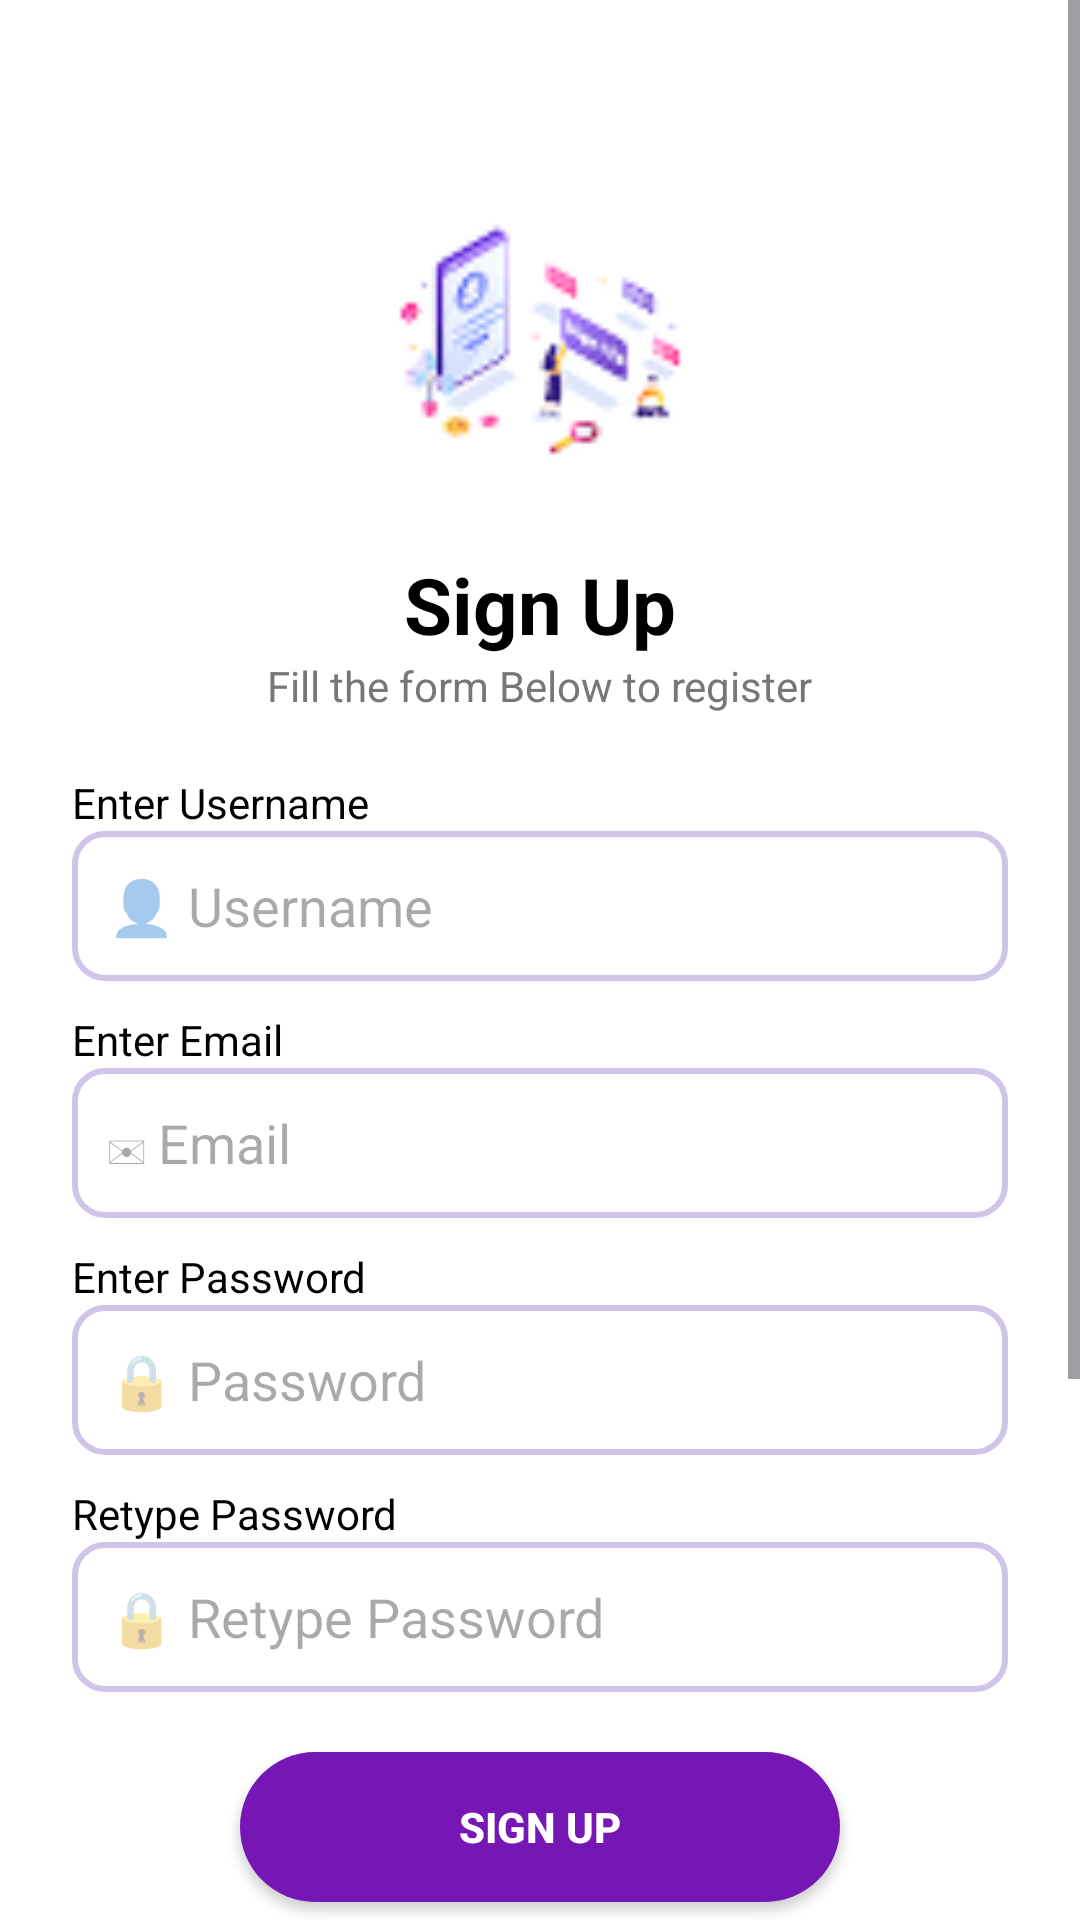

Layout XML and referenced resources for this Android screen:
<!-- AndroidManifest.xml: application theme Theme.Mind2Career -->
<!-- res/layout/activity_signup.xml -->
<?xml version="1.0" encoding="utf-8"?>
<ScrollView xmlns:android="http://schemas.android.com/apk/res/android"
    android:layout_width="match_parent"
    android:layout_height="match_parent"
    android:id="@+id/main"
    android:background="@color/secondarytext">

    <LinearLayout
        android:layout_width="match_parent"
        android:layout_height="wrap_content"
        android:orientation="vertical"
        android:padding="24dp">

        
        <ImageView
            android:layout_width="120dp"
            android:layout_height="120dp"
            android:layout_gravity="center"
            android:layout_marginTop="30dp"
            android:src="@drawable/signup"
            android:contentDescription="signup"/>

        
        <TextView
            android:layout_width="wrap_content"
            android:layout_height="wrap_content"
            android:text="Sign Up"
            android:textSize="26sp"
            android:textStyle="bold"
            android:textColor="@color/primary"
            android:layout_gravity="center"
            android:layout_marginTop="10dp"/>

        <TextView
            android:layout_width="wrap_content"
            android:layout_height="wrap_content"
            android:text="Fill the form Below to register"
            android:textSize="14sp"
            android:textColor="@color/secondary"
            android:layout_gravity="center"
            android:layout_marginBottom="20dp"/>

        
        <TextView
            android:layout_width="wrap_content"
            android:layout_height="wrap_content"
            android:text="Enter Username"
            android:textColor="@color/primary"
            android:textSize="14sp"/>

        <EditText
            android:id="@+id/etUsername"
            android:layout_width="match_parent"
            android:layout_height="50dp"
            android:background="@drawable/input_bg"
            android:padding="12dp"
            android:hint="👤 Username"/>

        
        <TextView
            android:layout_width="wrap_content"
            android:layout_height="wrap_content"
            android:text="Enter Email"
            android:textColor="@color/primary"
            android:layout_marginTop="10dp"/>

        <EditText
            android:id="@+id/etEmail"
            android:layout_width="match_parent"
            android:layout_height="50dp"
            android:background="@drawable/input_bg"
            android:padding="12dp"
            android:hint="✉ Email"
            android:inputType="textEmailAddress"/>

        
        <TextView
            android:layout_width="wrap_content"
            android:layout_height="wrap_content"
            android:text="Enter Password"
            android:textColor="@color/primary"
            android:layout_marginTop="10dp"/>

        <EditText
            android:id="@+id/etPassword"
            android:layout_width="match_parent"
            android:layout_height="50dp"
            android:background="@drawable/input_bg"
            android:padding="12dp"
            android:hint="🔒 Password"
            android:inputType="textPassword"/>

        
        <TextView
            android:layout_width="wrap_content"
            android:layout_height="wrap_content"
            android:text="Retype Password"
            android:textColor="@color/primary"
            android:layout_marginTop="10dp"/>

        <EditText
            android:id="@+id/etRetypePassword"
            android:layout_width="match_parent"
            android:layout_height="50dp"
            android:background="@drawable/input_bg"
            android:padding="12dp"
            android:hint="🔒 Retype Password"
            android:inputType="textPassword"/>

        
        <Button
            android:id="@+id/btnSignup"
            android:layout_width="200dp"
            android:layout_height="50dp"
            android:text="Sign up"
            android:textColor="#FFFFFF"
            android:textStyle="bold"
            android:layout_gravity="center"
            android:layout_marginTop="20dp"
            android:background="@drawable/round_purple_button"/>

        
        <TextView
            android:layout_width="wrap_content"
            android:layout_height="wrap_content"
            android:text="Or"
            android:textStyle="bold"
            android:layout_gravity="center"
            android:layout_marginTop="10dp"/>

        
        <LinearLayout
            android:id="@+id/btnGoogleSignup"
            android:layout_width="match_parent"
            android:layout_height="55dp"
            android:background="@drawable/google_button_bg"
            android:orientation="horizontal"
            android:gravity="center"
            android:layout_marginTop="10dp"
            android:clickable="true"
            android:focusable="true">

            <ImageView
                android:layout_width="24dp"
                android:layout_height="24dp"
                android:src="@drawable/google"
                android:contentDescription="google"/>

            <TextView
                android:layout_width="wrap_content"
                android:layout_height="wrap_content"
                android:text="Continue with Google"
                android:textColor="@color/primary"
                android:textStyle="bold"
                android:layout_marginStart="10dp"/>
        </LinearLayout>

        
        <LinearLayout
            android:layout_width="wrap_content"
            android:layout_height="wrap_content"
            android:layout_gravity="center"
            android:orientation="horizontal"
            android:layout_marginTop="20dp">

            <TextView
                android:layout_width="wrap_content"
                android:layout_height="wrap_content"
                android:text="Already have an Account? "
                android:textSize="14sp"/>

            <TextView
                android:id="@+id/tvSignin"
                android:layout_width="wrap_content"
                android:layout_height="wrap_content"
                android:text="Sign in"
                android:textColor="@color/emailname"
                android:textStyle="bold"/>

        </LinearLayout>
        <View
            android:layout_width="match_parent"
            android:layout_height="100dp"/>
    </LinearLayout>

</ScrollView>
<!-- resources referenced by this layout -->
<resources>
  <color name="emailname">#8E24AA</color>
  <color name="primary">#000000</color>
  <color name="secondary">#777777</color>
  <color name="secondarytext">#FFFFFF</color>
  <!-- drawable google_button_bg (drawable) -->
  <?xml version="1.0" encoding="utf-8"?>
  <shape xmlns:android="http://schemas.android.com/apk/res/android">
  
      
      <solid android:color="#FFFFFF"/>
  
      
      <stroke
          android:width="1dp"
          android:color="#DADCE0"/>
  
      
      <corners android:radius="10dp"/>
  
  </shape>
  <!-- drawable input_bg (drawable) -->
  <?xml version="1.0" encoding="utf-8"?>
  <shape xmlns:android="http://schemas.android.com/apk/res/android">
  
      
      <solid android:color="#FFFFFF"/>
  
      
      <stroke
          android:width="2dp"
          android:color="#D1C4E9"/>
  
      
      <corners android:radius="10dp"/>
  
      
      <padding
          android:left="10dp"
          android:top="10dp"
          android:right="10dp"
          android:bottom="10dp"/>
  
  </shape>
  <!-- drawable round_purple_button (drawable) -->
  <?xml version="1.0" encoding="utf-8"?>
  <shape xmlns:android="http://schemas.android.com/apk/res/android">
  
      
      <solid android:color="@color/button"/>
  
      
      <corners android:radius="25dp"/>
  
      
      <padding
          android:left="10dp"
          android:top="10dp"
          android:right="10dp"
          android:bottom="10dp"/>
  
  </shape>
  <!-- drawable signup: png bitmap (drawable, 4305 bytes) -->
  <style name="Theme.Mind2Career" parent="Base.Theme.Mind2Career" />
  <color name="button">#7516B5</color>
  <style name="Base.Theme.Mind2Career" parent="Theme.Material3.DayNight.NoActionBar">
          
          
      </style>
</resources>
